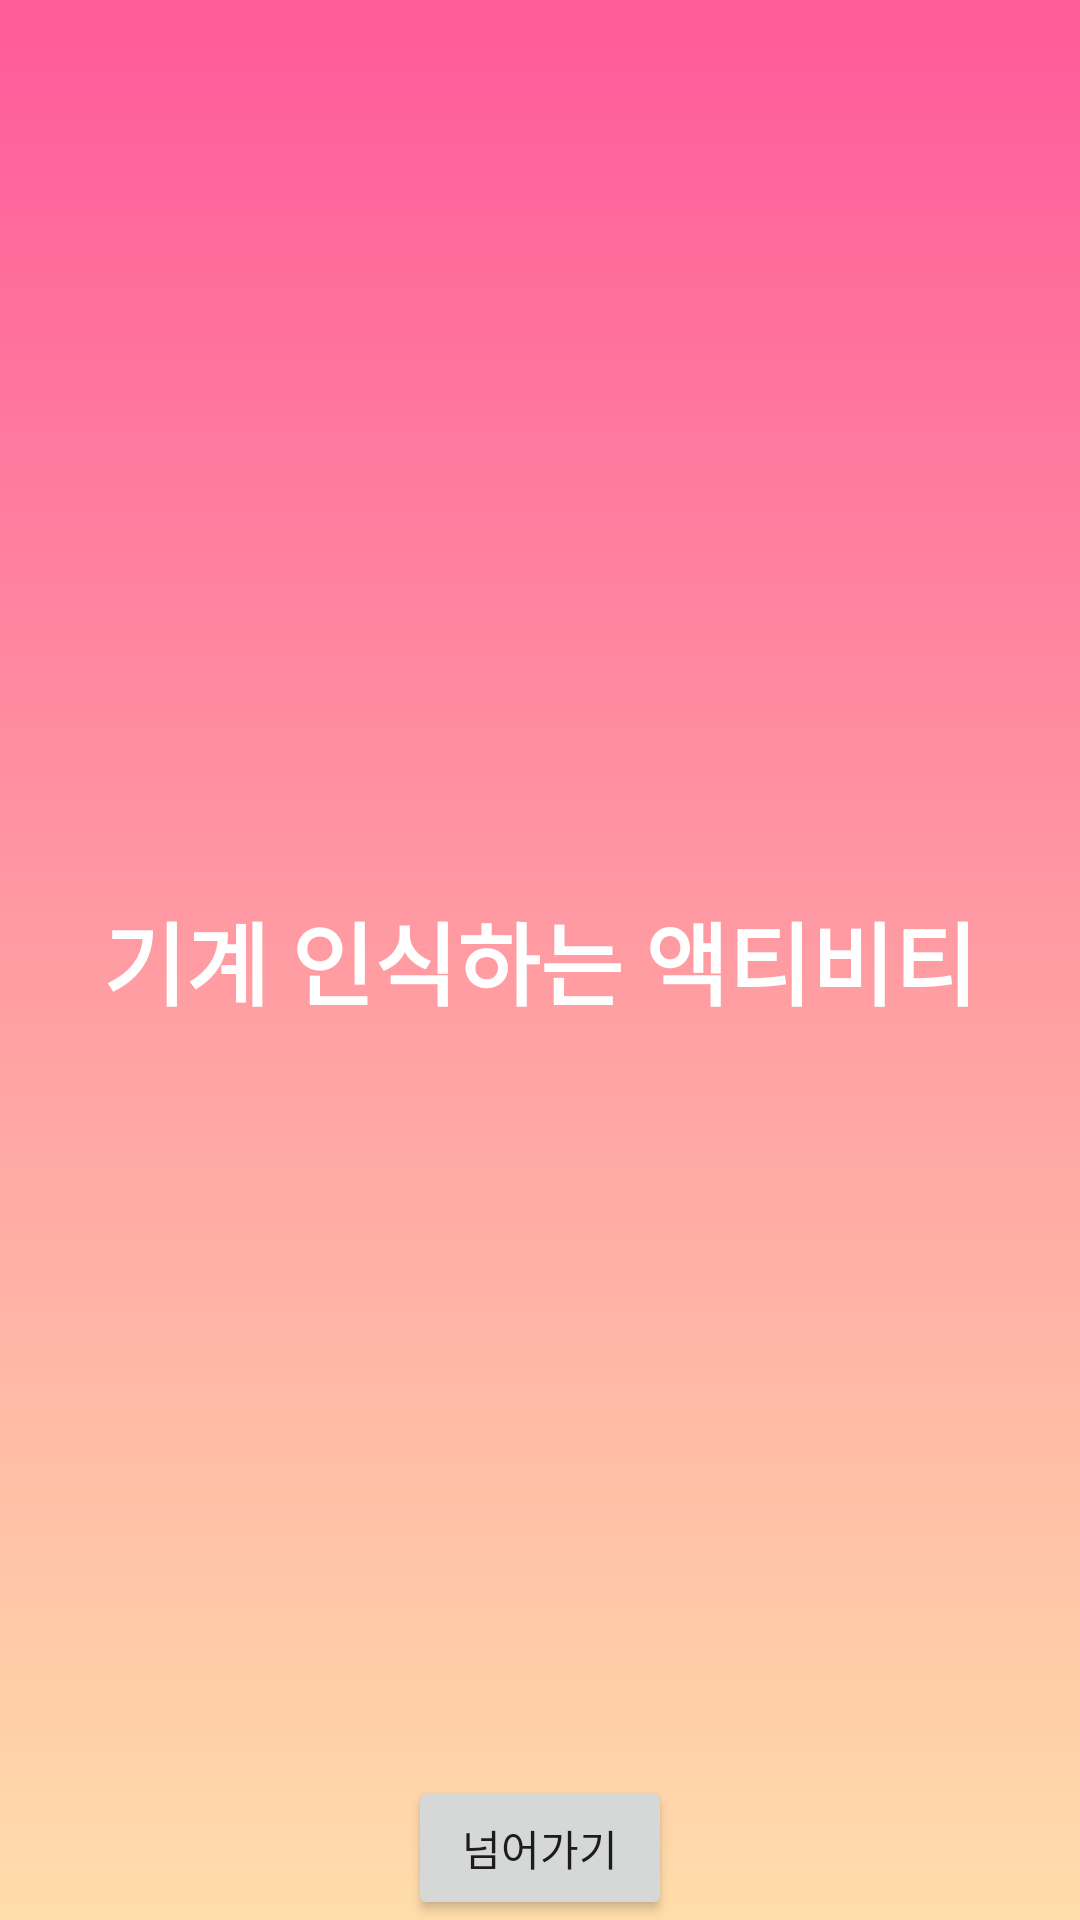

This screen was rendered from an Android layout file. Write that file and the resources it references.
<!-- AndroidManifest.xml: application theme AppTheme -->
<!-- res/layout/activity_bluetooth.xml -->
<?xml version="1.0" encoding="utf-8"?>
<RelativeLayout
    xmlns:android="http://schemas.android.com/apk/res/android"
    xmlns:app="http://schemas.android.com/apk/res-auto"
    xmlns:tools="http://schemas.android.com/tools"
    android:layout_width="match_parent"
    android:layout_height="match_parent"
    android:background="@drawable/bluetooth_background"
    tools:context=".BluetoothActivity">

    <TextView
        android:layout_width="wrap_content"
        android:layout_height="wrap_content"
        android:text="기계 인식하는 액티비티"
        android:textStyle="bold"
        android:textColor="@android:color/white"
        android:id="@+id/test"
        android:textSize="30dp"
        android:layout_centerInParent="true"/>

    <Button
        android:layout_width="wrap_content"
        android:layout_height="wrap_content"
        android:id="@+id/button"
        android:layout_alignParentBottom="true"
        android:layout_centerInParent="true"
        android:text="넘어가기"/>

</RelativeLayout>
<!-- resources referenced by this layout -->
<resources>
  <!-- drawable bluetooth_background (drawable) -->
  <?xml version="1.0" encoding="utf-8"?>
  <shape xmlns:android="http://schemas.android.com/apk/res/android">
      <gradient
          android:type = "linear"
          android:startColor = "#FFDDAA"
          android:endColor="#FFFF5A9A"
          android:angle="90"
          />
  </shape>
  <style name="AppTheme" parent="Theme.AppCompat.Light.NoActionBar">
          
          <item name="colorPrimary">@color/colorPrimary</item>
          <item name="colorPrimaryDark">@color/colorPrimaryDark</item>
          <item name="colorAccent">@color/colorAccent</item>
      </style>
  <color name="colorPrimary">#008577</color>
  <color name="colorPrimaryDark">#00574B</color>
  <color name="colorAccent">#D81B60</color>
</resources>
